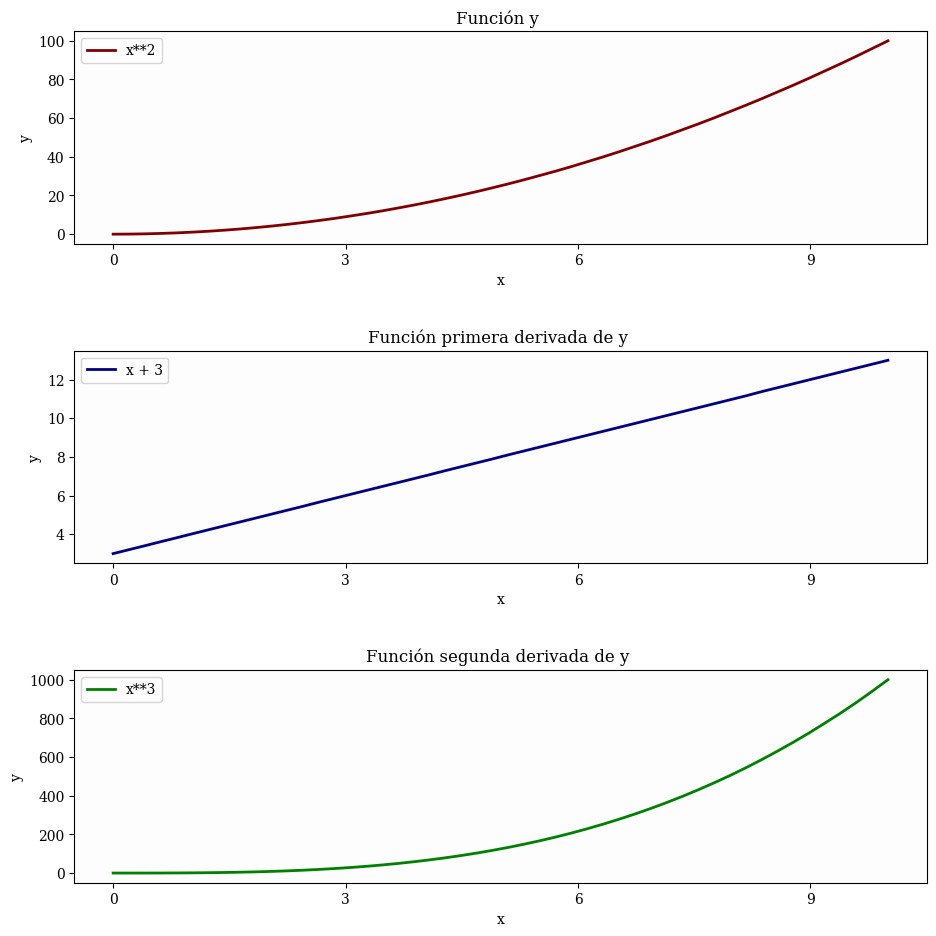

Here is the Python script that generated this plot:
"""

En este archivo se encuentran las funciones que utiliza
el programa principal
"""

import sys
from numpy import linspace, arange
import matplotlib.pyplot as plt
from matplotlib import gridspec
from sympy import * # NOQA


def leer_linea(path):
    """

    Función que lee el archivo de entrada y retorna la expresion matematica.

    :param string: dirección del archivo
    :return string: Expresión en la primera línea
    """
    try:
        file = open(path, "r")
        first_line = file.readline()
        file.close()
        return first_line
    except IOError:
        print("El archivo no existe o no se tienen los permisos adecuados")
        sys.exit()


def graficar_funcion(superior, inferior, paso, funciones, cifras, path_guardar):
    """

    Función que realiza las graficas de la funcion y, y sus derivadas
    según el caso, además las guarda en el archivo dado por el usuario. 

    :param float superior: limite superior de x para la gráfica
    :param float inferior: limite inferior de x para la gráfica
    :param int paso: diferencia entre cada punto de x
    :param lista funciones: lista que contiene las funciones a graficar
    :param int cifras: cantidad de cifras significativas

    """
    x = symbols('x')
#    numero_puntos = (superior-inferior)/paso

    dominio_funciony = linspace(inferior, superior)
    codominio_funciony = [funciones[0].subs(x, valor).evalf(cifras)
                          for valor in dominio_funciony]
    
    plt.rcParams["font.family"] = "serif"
    fig = plt.figure(figsize=(10,10))
    ax1 = fig.add_subplot(len(funciones),1, 1)
    ax1.plot(dominio_funciony, codominio_funciony, color='maroon', linewidth = 2)
    ax1.set(title="Función y ", xlabel="x", ylabel="y")
    ax1.legend([str(funciones[0])])
    ax1.xaxis.set_ticks(arange(inferior, superior+1, paso))
    ax1.set_facecolor('xkcd:pale gray')

    if (len(funciones) > 1):
        codominio_funcion_prima = [funciones[1].subs(x, valor).evalf(cifras)
                                   for valor in dominio_funciony]
        ax2 = fig.add_subplot(len(funciones),1, 2)
        ax2.plot(dominio_funciony, codominio_funcion_prima, color='navy', linewidth = 2)
        ax2.set(title="Función primera derivada de y ", xlabel="x", ylabel="y")
        ax2.legend([str(funciones[1])])
        ax2.xaxis.set_ticks(arange(inferior, superior+1, paso))
        ax2.set_facecolor('xkcd:pale gray') 

    if (len(funciones) > 2):
        codominio_prima_prima = [funciones[2].subs(x, valor).evalf(cifras)
                                 for valor in dominio_funciony]
        ax3 = fig.add_subplot(len(funciones),1, 3)
        ax3.plot(dominio_funciony, codominio_prima_prima, 
                 color='green', linewidth = 2)
        ax3.legend([str(funciones[2])])
        ax3.set(title="Función segunda derivada de y ", xlabel="x", ylabel="y")
        ax3.xaxis.set_ticks(arange(inferior, superior+1, paso))
        ax3.set_facecolor('xkcd:pale gray') 
       
    fig.tight_layout(pad=3.0)

    if (path_guardar != " "):
        plt.savefig(path_guardar)
   
    plt.show()
  

graficar_funcion(10, 0, 3, 
                   [parse_expr("x**2"), parse_expr("x+3"),
                    parse_expr("x**3")], 2, " ")


def determinar_derivadas(orden, funciony):
    """

    Función que calcula las derivadas de la función según el 
    orden dado por el usuario. 

    :param int orden: número de derivadas a calcular
    :param Sympy funciony: funcion que se derivará respecto a x
    :returnlista funciones: lista que contiene la funcion y sus derivadas
    para graficar. 

    """
    x = symbols("x")
    funciones = []
    funciones.append(funciony)

    if (orden == 1 or orden == 2):
        prima = diff(funciony, x)
        funciones.append(prima)

    if (orden == 2):
        prima_segunda = diff(funciony, x, 2)
        funciones.append(prima_segunda)

    return funciones
